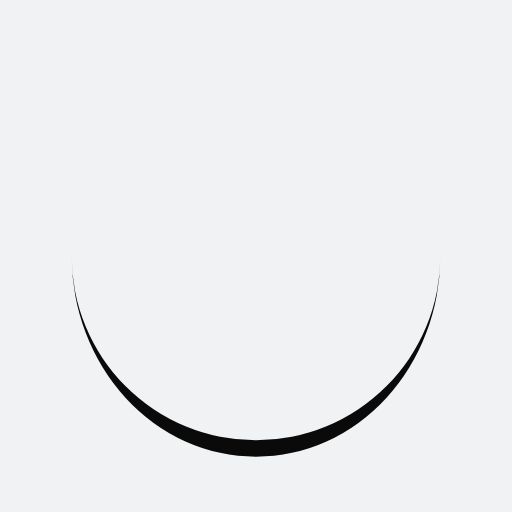
t = 0.00 s
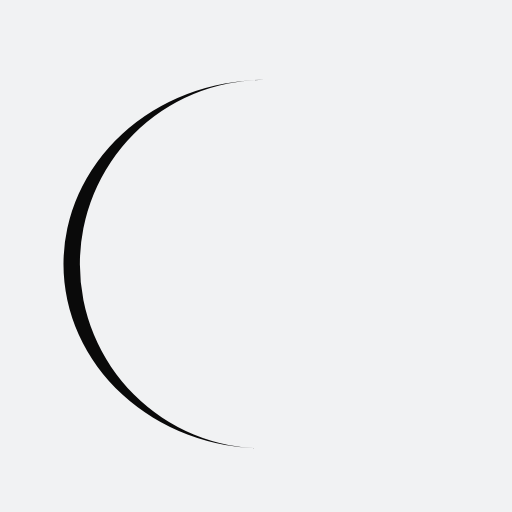
t = 0.49 s
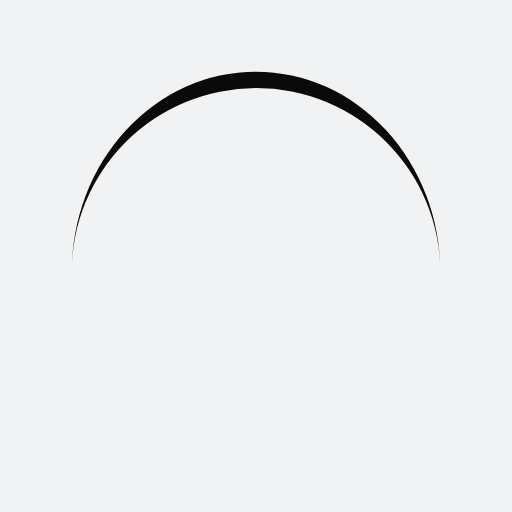
t = 0.98 s
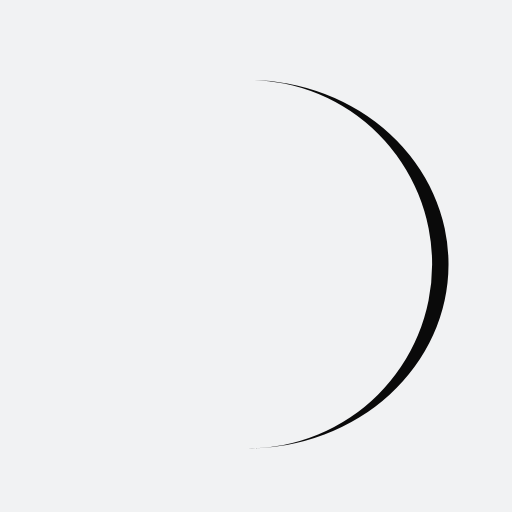
t = 1.47 s

The animated SVG that drew these frames (rendered in a browser with its animation timeline set to each time). Animation: 1 SMIL element (animateTransform=1); one cycle of 1.96 s, repeats indefinitely.

<?xml version="1.0" encoding="utf-8"?>
<svg xmlns="http://www.w3.org/2000/svg" xmlns:xlink="http://www.w3.org/1999/xlink" style="margin: auto; background: rgb(241, 242, 243); display: block; shape-rendering: auto;" width="206px" height="206px" viewBox="0 0 100 100" preserveAspectRatio="xMidYMid">
<path d="M14 50A36 36 0 0 0 86 50A36 39.2 0 0 1 14 50" fill="#0a0a0a" stroke="none">
  <animateTransform attributeName="transform" type="rotate" dur="1.9607843137254901s" repeatCount="indefinite" keyTimes="0;1" values="0 50 51.6;360 50 51.6"></animateTransform>
</path>
<!-- [ldio] generated by https://loading.io/ --></svg>